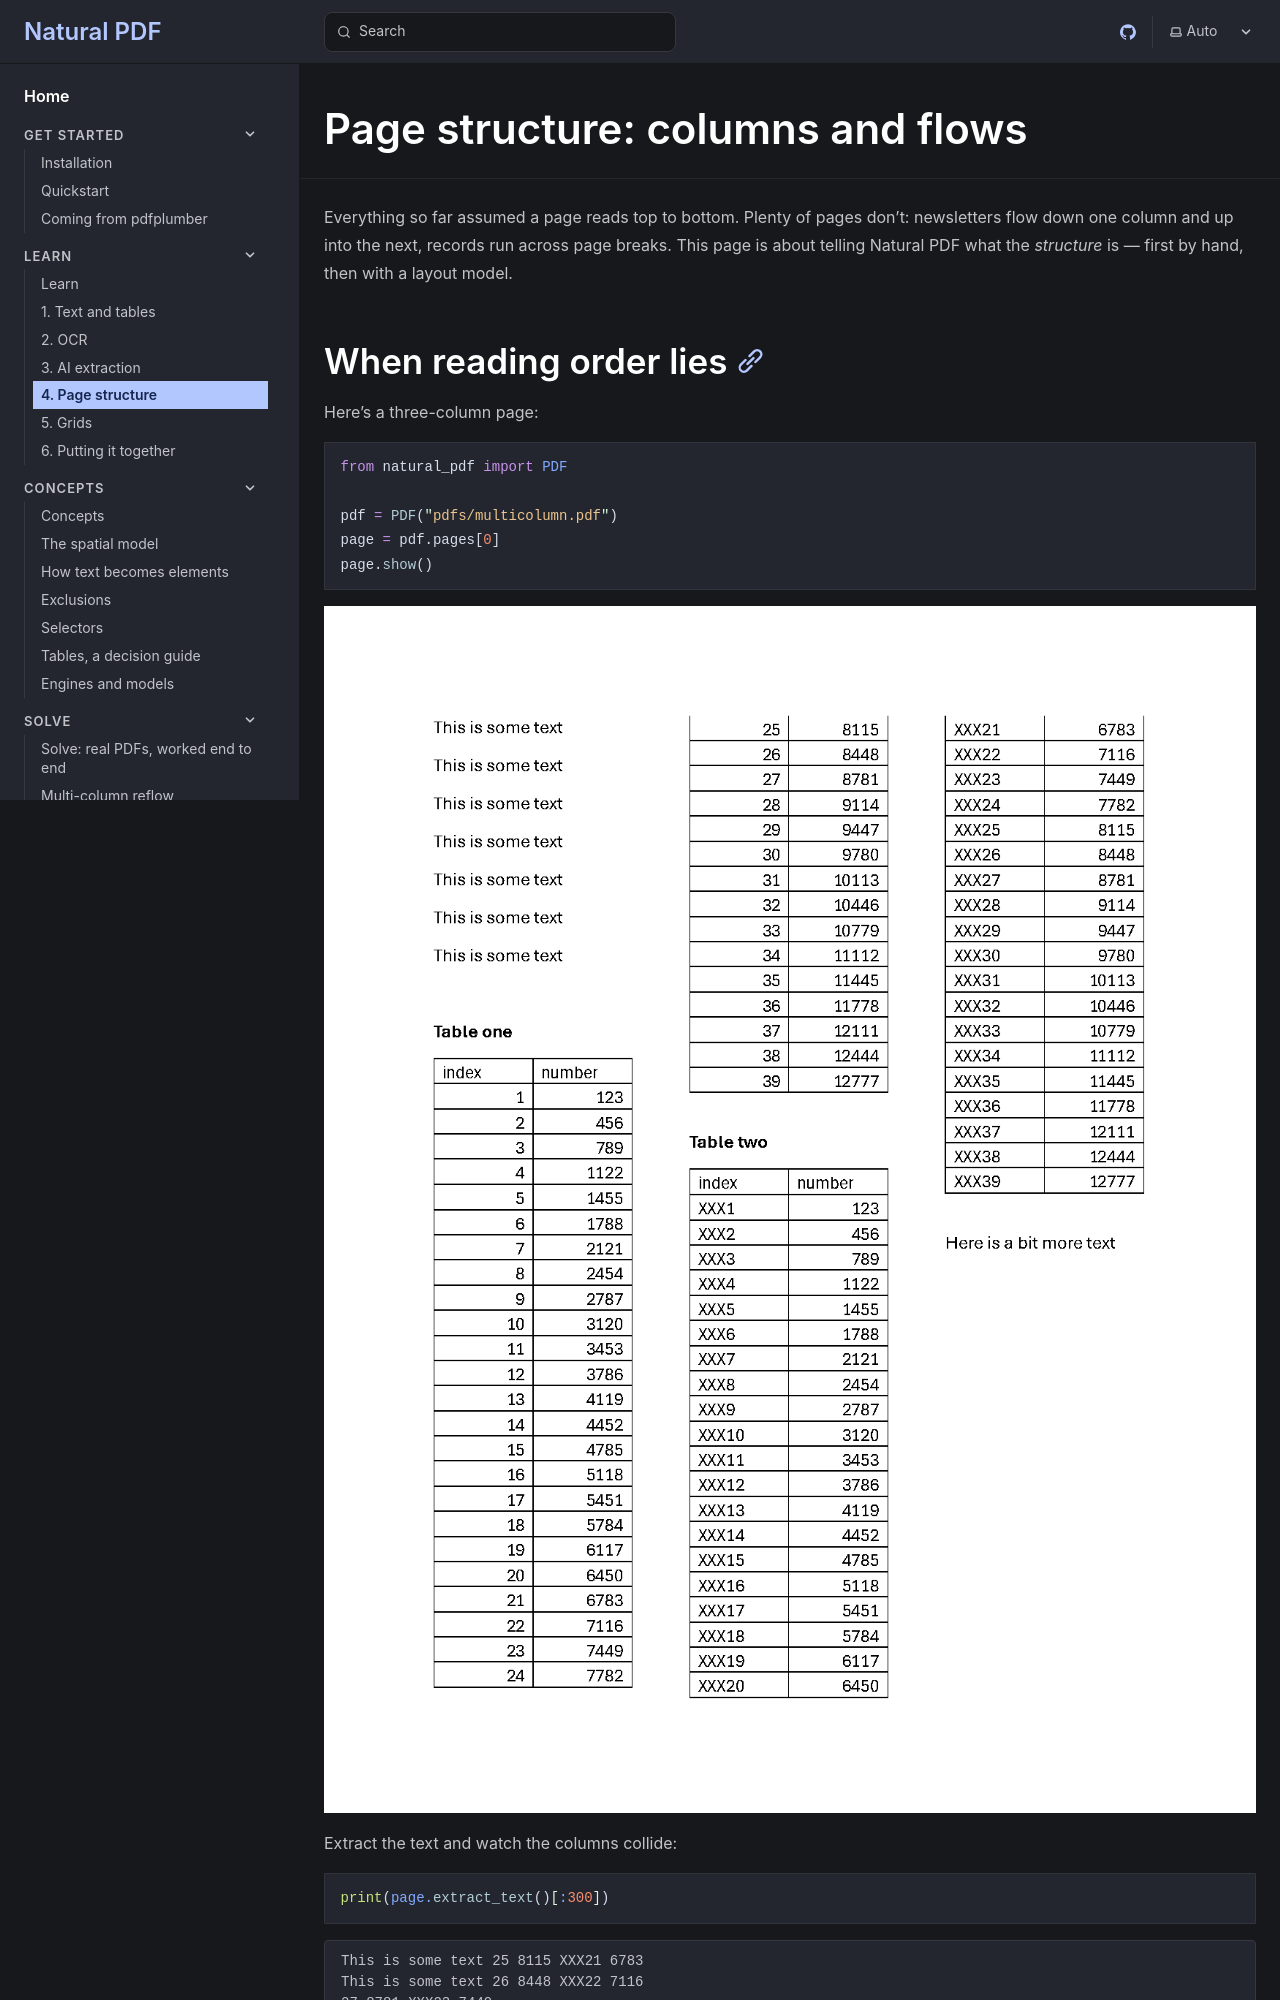

repository: jsoma/natural-pdf · page: learn/04-page-structure/index.html · generator: mkdocs

---
fixture: pdfs/multicolumn.pdf
thumbnail: 3
tier: nightly
---

# Page structure: columns and flows

Everything so far assumed a page reads top to bottom. Plenty of pages don't: newsletters flow down one column and up into the next, records run across page breaks. This page is about telling Natural PDF what the *structure* is — first by hand, then with a layout model.

## When reading order lies

Here's a three-column page:

```python
from natural_pdf import PDF

pdf = PDF("pdfs/multicolumn.pdf")
page = pdf.pages[0]
page.show()
```

Extract the text and watch the columns collide:

```python
print(page.extract_text()[:300])
```

That's not the page's content — it's three columns read side-by-side, line by line. "This is some text 25 8115 XXX21 6783" is one line from each column, stitched together. Every tool downstream of `extract_text()` inherits this scrambled order until you fix it.
